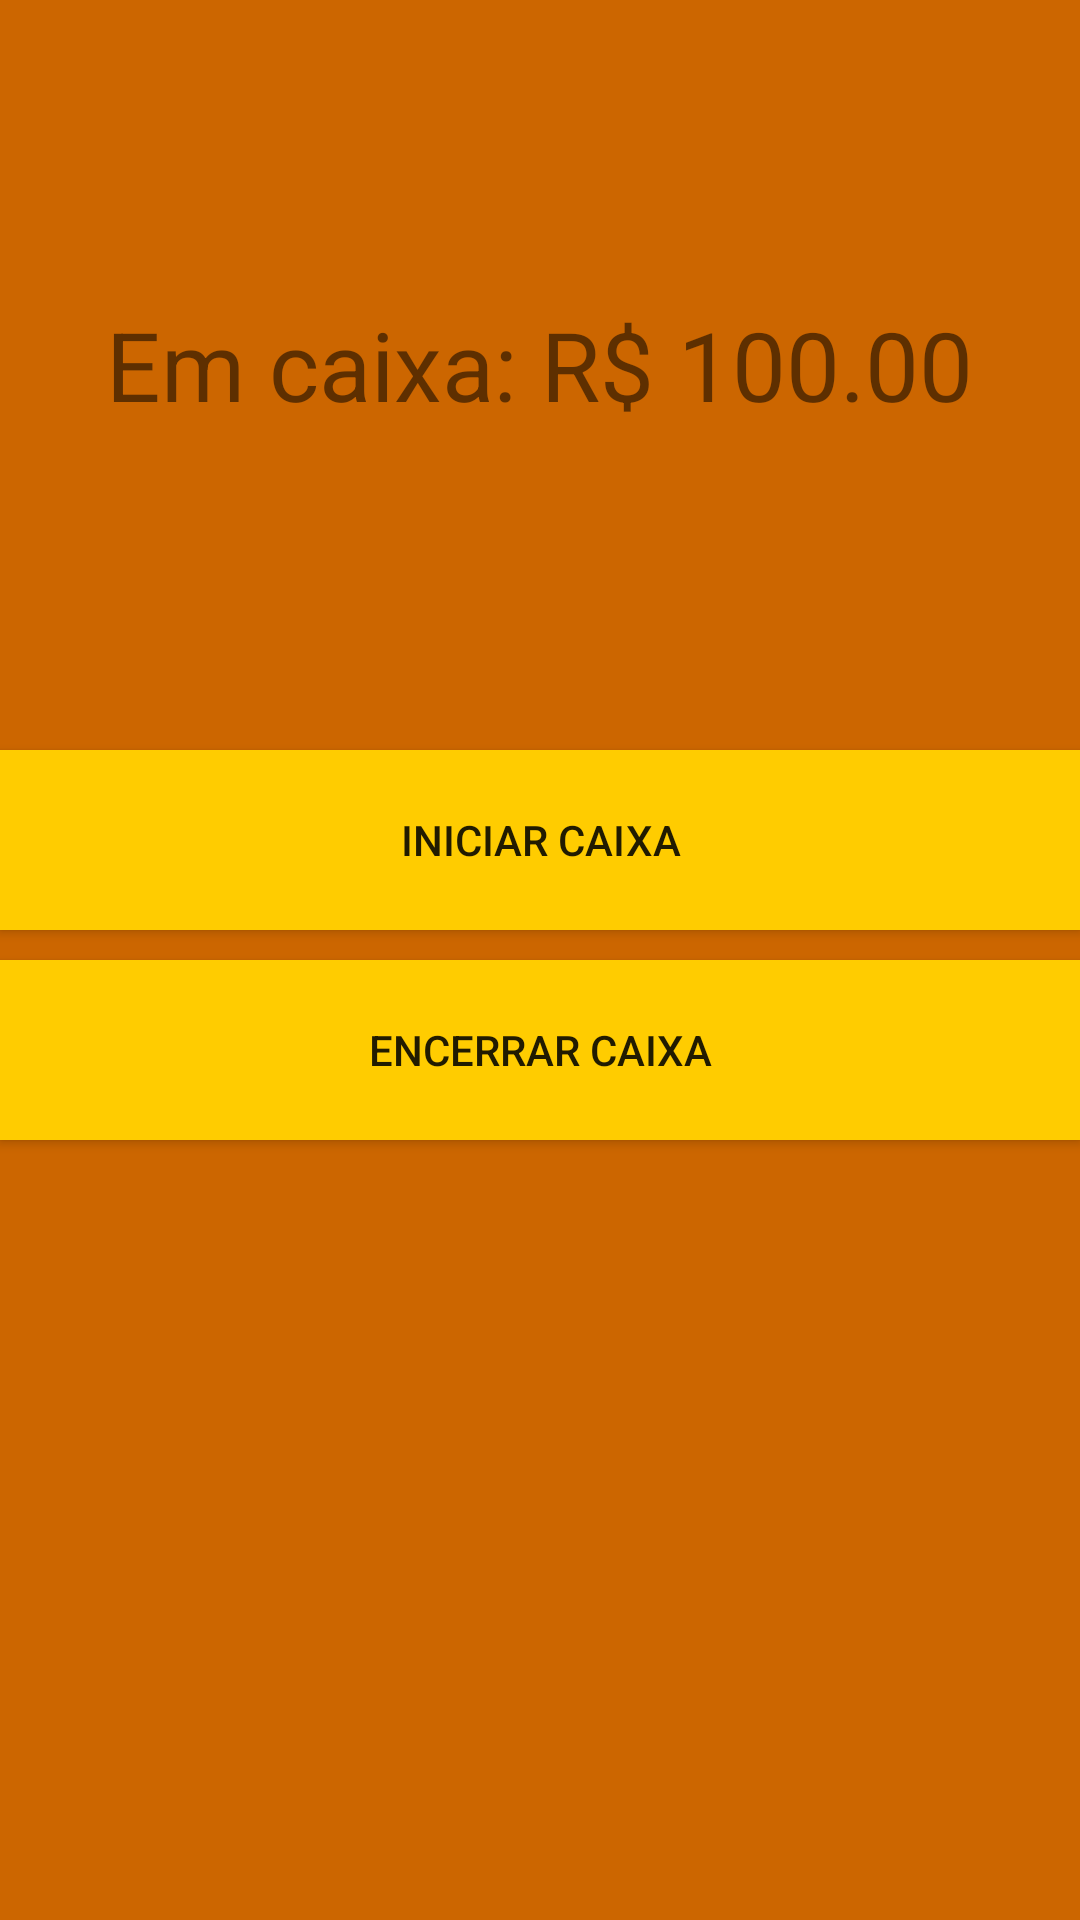

Reconstruct the res/layout file that produces this screen, plus the resources it refers to.
<!-- AndroidManifest.xml: application theme AppTheme -->
<!-- res/layout/activity_caixa.xml -->
<?xml version="1.0" encoding="utf-8"?>
<RelativeLayout xmlns:android="http://schemas.android.com/apk/res/android"
    xmlns:app="http://schemas.android.com/apk/res-auto"
    xmlns:tools="http://schemas.android.com/tools"
    android:layout_width="match_parent"
    android:layout_height="match_parent"
    android:background="#CC6600"
    tools:context="com.elaine.kebabbangu.RegisterActivity">

    <TextView
        android:id="@+id/textView"
        android:layout_width="wrap_content"
        android:layout_height="wrap_content"
        android:layout_alignParentTop="true"
        android:layout_centerHorizontal="true"
        android:layout_marginTop="100dp"
        android:text="Em caixa: R$ 100.00"
        android:textSize="32sp" />

    <Button
        android:id="@+id/button_inicia_caixa"
        android:layout_width="match_parent"
        android:layout_height="60dp"
        android:text="@string/button_inicia_caixa"
        android:onClick="callEstoque"
        android:background="#FFCC00"
        android:layout_marginTop="250dp" />

    <Button
        android:id="@+id/button_encerra_caixa"
        android:layout_width="match_parent"
        android:layout_height="60dp"
        android:text="@string/button_encerra_caixa"
        android:onClick="callPedido"
        android:background="#FFCC00"
        android:layout_marginTop="10dp"
        android:layout_below="@+id/button_inicia_caixa"
        android:layout_alignParentLeft="true"
        android:layout_alignParentStart="true" />

</RelativeLayout>
<!-- resources referenced by this layout -->
<resources>
  <string name="button_encerra_caixa">Encerrar Caixa</string>
  <string name="button_inicia_caixa">Iniciar Caixa</string>
  <style name="AppTheme" parent="Theme.AppCompat.Light.DarkActionBar">
          
          <item name="colorPrimary">@color/colorPrimary</item>
          <item name="colorPrimaryDark">@color/colorPrimaryDark</item>
          <item name="colorAccent">@color/colorAccent</item>
      </style>
  <color name="colorPrimary">#FF0000</color>
  <color name="colorPrimaryDark">#000000</color>
  <color name="colorAccent">#FF0000</color>
</resources>
